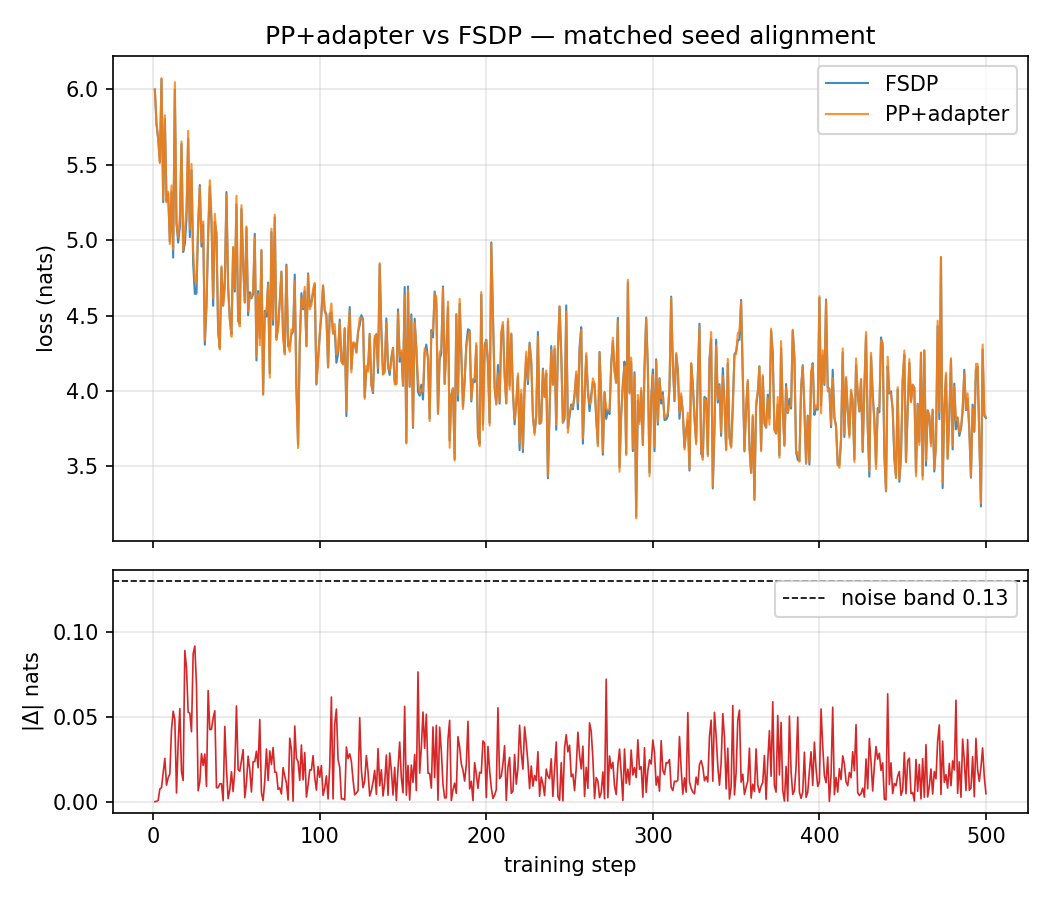

Data behind this chart, as committed beside it:
step, pp_loss, fsdp_loss, abs_delta
1, 6, 6, 0.000000
2, 5.769, 5.769, 0.000078
3, 5.673, 5.672, 0.000769
4, 5.511, 5.519, 0.007406
5, 6.076, 6.068, 0.008293
6, 5.269, 5.253, 0.01672
7, 5.829, 5.804, 0.02549
8, 5.251, 5.261, 0.009687
9, 5.322, 5.308, 0.01413
10, 4.974, 4.991, 0.01626
11, 5.364, 5.321, 0.0424
12, 4.938, 4.885, 0.05335
13, 6.048, 6, 0.04839
14, 5.108, 5.113, 0.005081
15, 5.019, 4.985, 0.03441
16, 5.144, 5.089, 0.05491
17, 5.656, 5.638, 0.01759
18, 4.934, 4.922, 0.01241
19, 5.067, 4.978, 0.08916
20, 5.214, 5.135, 0.07904
21, 5.726, 5.673, 0.05273
22, 5.073, 5.021, 0.0522
23, 5.507, 5.465, 0.04119
24, 4.934, 4.847, 0.08721
25, 4.736, 4.644, 0.09184
26, 4.714, 4.646, 0.06869
27, 5.109, 5.103, 0.006351
28, 5.355, 5.366, 0.01166
29, 4.986, 4.958, 0.02832
30, 5.125, 5.104, 0.02136
31, 4.335, 4.307, 0.02804
32, 4.572, 4.563, 0.008983
33, 5.075, 5.009, 0.06555
34, 5.399, 5.356, 0.04249
35, 5.164, 5.121, 0.04267
36, 4.615, 4.565, 0.04929
37, 5.176, 5.122, 0.05358
38, 5.036, 5.044, 0.008205
39, 4.401, 4.393, 0.008189
40, 4.276, 4.287, 0.01047
41, 4.828, 4.818, 0.01059
42, 4.567, 4.566, 0.000504
43, 4.681, 4.725, 0.04438
44, 5.301, 5.32, 0.01905
45, 4.687, 4.686, 0.001718
46, 4.474, 4.481, 0.007082
47, 4.361, 4.378, 0.01758
48, 4.956, 4.95, 0.005925
49, 4.678, 4.66, 0.01881
50, 5.295, 5.239, 0.05645
51, 4.483, 4.464, 0.01884
52, 4.429, 4.447, 0.01789
53, 5.233, 5.208, 0.02431
54, 4.87, 4.839, 0.03066
55, 4.586, 4.588, 0.002269
56, 5.092, 5.081, 0.01105
57, 4.53, 4.503, 0.02676
58, 4.637, 4.656, 0.01863
59, 4.621, 4.615, 0.005642
60, 4.666, 4.643, 0.02358
... 440 more rows
